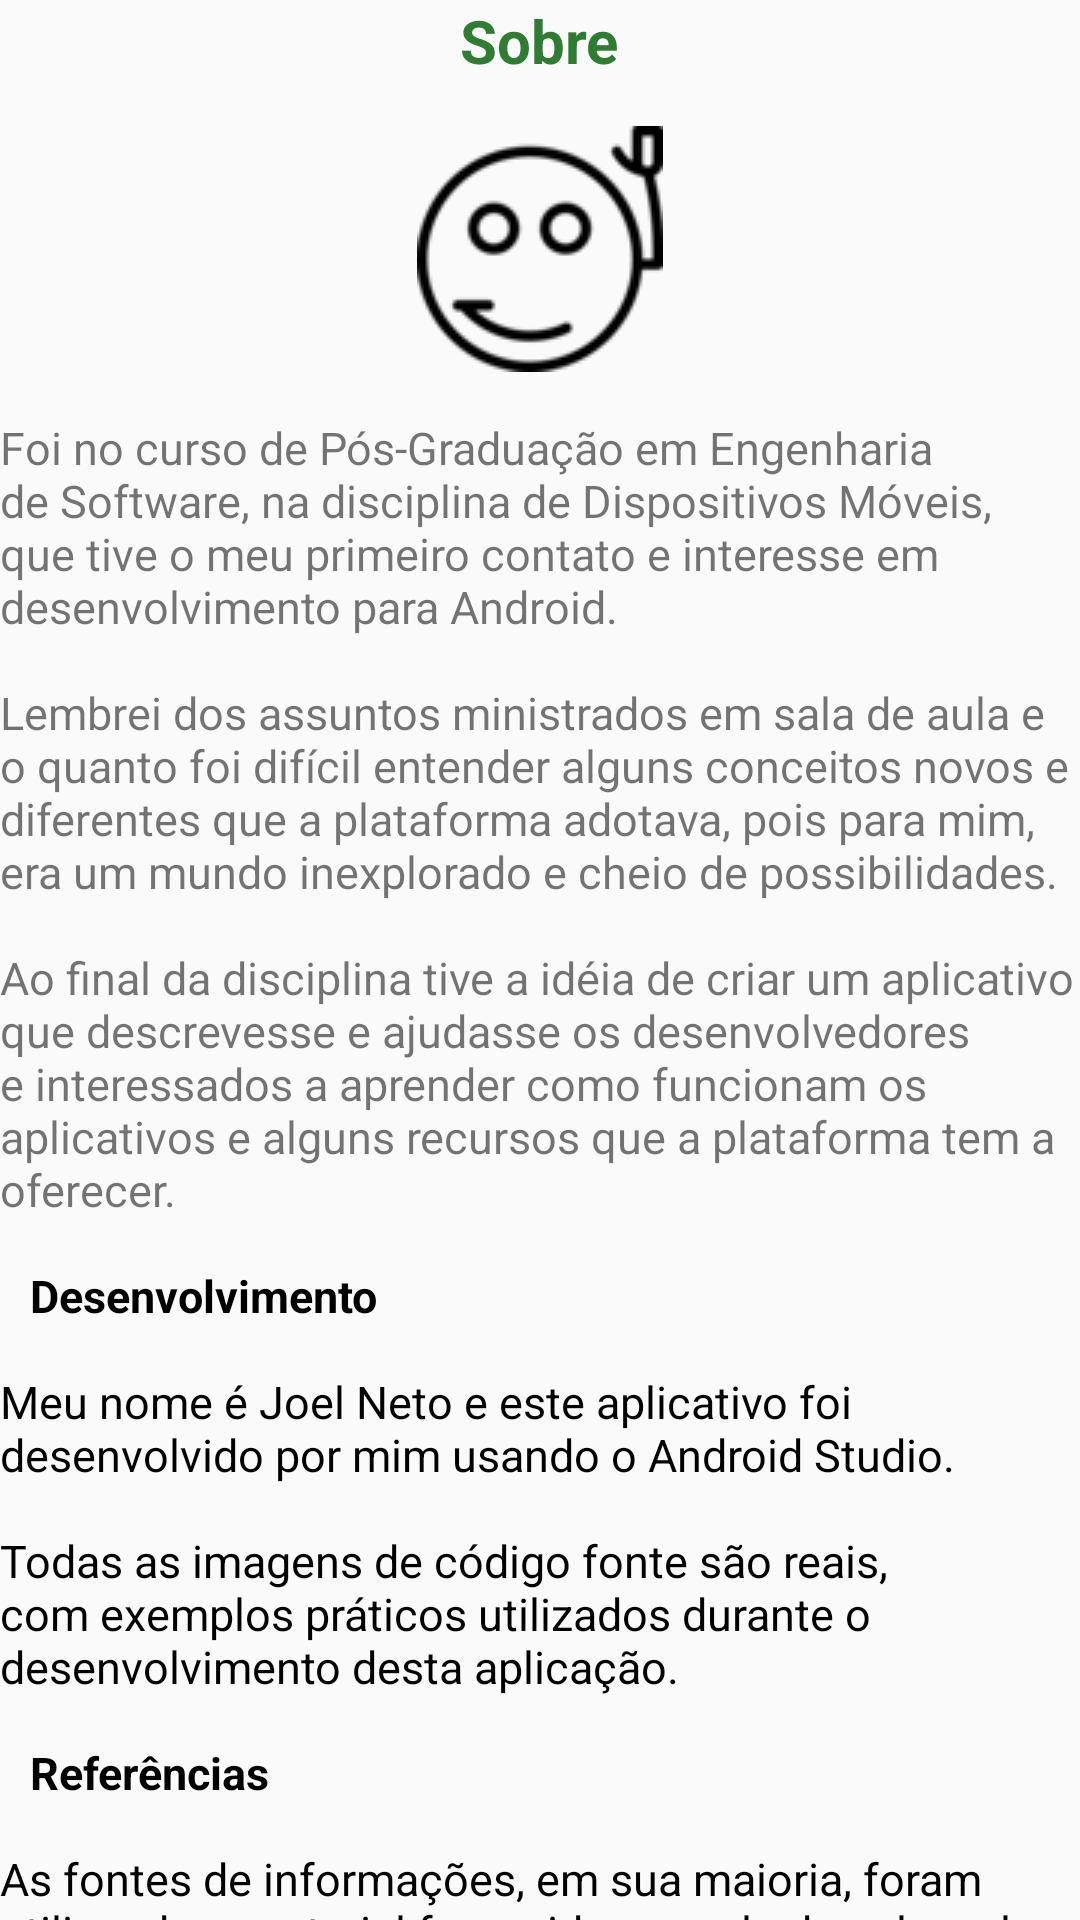

Layout XML and referenced resources for this Android screen:
<!-- AndroidManifest.xml: application theme AppTheme -->
<!-- res/layout/frag_sobre.xml -->
<LinearLayout xmlns:android="http://schemas.android.com/apk/res/android"
    android:layout_width="match_parent"
    android:layout_height="wrap_content"
    android:orientation="vertical">

    <TextView
        android:text="Sobre"
        android:layout_width="wrap_content"
        android:layout_height="wrap_content"
        style="@style/txtTitulo"/>

    <ImageView
        style="@style/imgSobre"
        android:layout_marginTop="15dp"
        android:src="@drawable/imgsobre1"/>

    <TextView
        android:layout_width="match_parent"
        android:layout_height="wrap_content"
        android:layout_marginTop="15dp"
        style="@style/txtCorpo"
        android:text="Foi no curso de Pós-Graduação em Engenharia de Software, na disciplina de Dispositivos Móveis, que tive o meu primeiro contato e interesse em desenvolvimento para Android."/>

    <TextView
        android:layout_width="match_parent"
        android:layout_height="wrap_content"
        android:layout_marginTop="15dp"
        style="@style/txtCorpo"
        android:text="Lembrei dos assuntos ministrados em sala de aula e o quanto foi difícil entender alguns conceitos novos e diferentes que a plataforma adotava, pois para mim, era um mundo inexplorado e cheio de possibilidades."/>
    <TextView
        android:layout_width="match_parent"
        android:layout_height="wrap_content"
        android:layout_marginTop="15dp"
        style="@style/txtCorpo"
        android:text="Ao final da disciplina tive a idéia de criar um aplicativo que descrevesse e ajudasse os desenvolvedores e interessados a aprender como funcionam os aplicativos e alguns recursos que a plataforma tem a oferecer."/>

    <TextView
        android:layout_width="match_parent"
        android:layout_height="wrap_content"
        style="@style/txtItem"
        android:text="Desenvolvimento"/>
    <TextView
        android:layout_width="match_parent"
        android:layout_height="wrap_content"
        style="@style/txtItemDesc"
        android:text="Meu nome é Joel Neto e este aplicativo foi desenvolvido por mim usando o Android Studio."/>
    <TextView
        android:layout_width="match_parent"
        android:layout_height="wrap_content"
        style="@style/txtItemDesc"
        android:text="Todas as imagens de código fonte são reais, com exemplos práticos utilizados durante o desenvolvimento desta aplicação."/>

    <TextView
        android:layout_width="match_parent"
        android:layout_height="wrap_content"
        style="@style/txtItem"
        android:text="Referências"/>
    <TextView
        android:layout_width="match_parent"
        android:layout_height="wrap_content"
        style="@style/txtItemDesc"
        android:text="As fontes de informações, em sua maioria, foram utilizando o material fornecido em sala de aula, pelo site oficial https://developer.android.com e pesquisas de implementação de código em http://www.felipesilveira.com.br/desenvolvendo-para-android/."/>

    <TextView
        android:layout_width="match_parent"
        android:layout_height="wrap_content"
        android:layout_marginTop="15dp"
        style="@style/txtCorpo"
        android:text="Obrigado pelo interesse!"/>

    <TextView
        android:layout_width="match_parent"
        android:layout_height="wrap_content"
        android:layout_marginTop="15dp"
        style="@style/txtCorpo"
        android:text="Espero que tenha gostado deste aplicativo tanto quanto eu gostei de fazê-lo."/>

    <TextView
        android:layout_width="match_parent"
        android:layout_height="wrap_content"
        android:layout_marginTop="15dp"
        style="@style/txtCorpo"
        android:text="O código fonte encontra-se em:"/>
    <TextView
        android:layout_width="match_parent"
        android:layout_height="wrap_content"
        android:layout_marginTop="15dp"
        android:text="https://github.com/joelnetodev/androidbasico"/>

    </LinearLayout>
<!-- resources referenced by this layout -->
<resources>
  <!-- drawable imgsobre1: png bitmap (drawable, 3102 bytes) -->
  <style name="imgSobre">
          <item name="android:layout_width">match_parent</item>
          <item name="android:layout_height">wrap_content</item>
          <item name="android:scaleType">fitCenter</item>
      </style>
  <style name="txtCorpo">
          <item name="android:textSize">15dp</item>
          <item name="android:layout_gravity">bottom|fill_horizontal</item>
      </style>
  <style name="txtItem">
          <item name="android:textSize">15dp</item>
          <item name="android:layout_marginTop">15dp</item>
          <item name="android:layout_marginLeft">10dp</item>
          <item name="android:textColor">@color/colorBlack</item>
          <item name="android:layout_gravity">bottom|fill_horizontal</item>
          <item name="android:textStyle">bold</item>
      </style>
  <style name="txtItemDesc">
          <item name="android:textSize">15dp</item>
          <item name="android:layout_marginTop">15dp</item>
          <item name="android:textColor">@color/colorBlack</item>
          <item name="android:layout_gravity">bottom|fill_horizontal</item>
      </style>
  <style name="txtTitulo">
          <item name="android:textColor">@color/colorGreen</item>
          <item name="android:textSize">20dp</item>
          <item name="android:textStyle">bold</item>
          <item name="android:layout_gravity">bottom|center_horizontal</item>
      </style>
  <style name="AppTheme" parent="Theme.AppCompat.Light.DarkActionBar">
          
          <item name="colorPrimary">@color/colorPrimary</item>
          <item name="colorPrimaryDark">@color/colorPrimaryDark</item>
          <item name="colorAccent">@color/colorAccent</item>
      </style>
  <color name="colorBlack">#000000</color>
  <color name="colorGreen">#2E7D32</color>
  <color name="colorPrimary">#2E7D32</color>
  <color name="colorPrimaryDark">#2E7D32</color>
  <color name="colorAccent">#2E7D32</color>
</resources>
